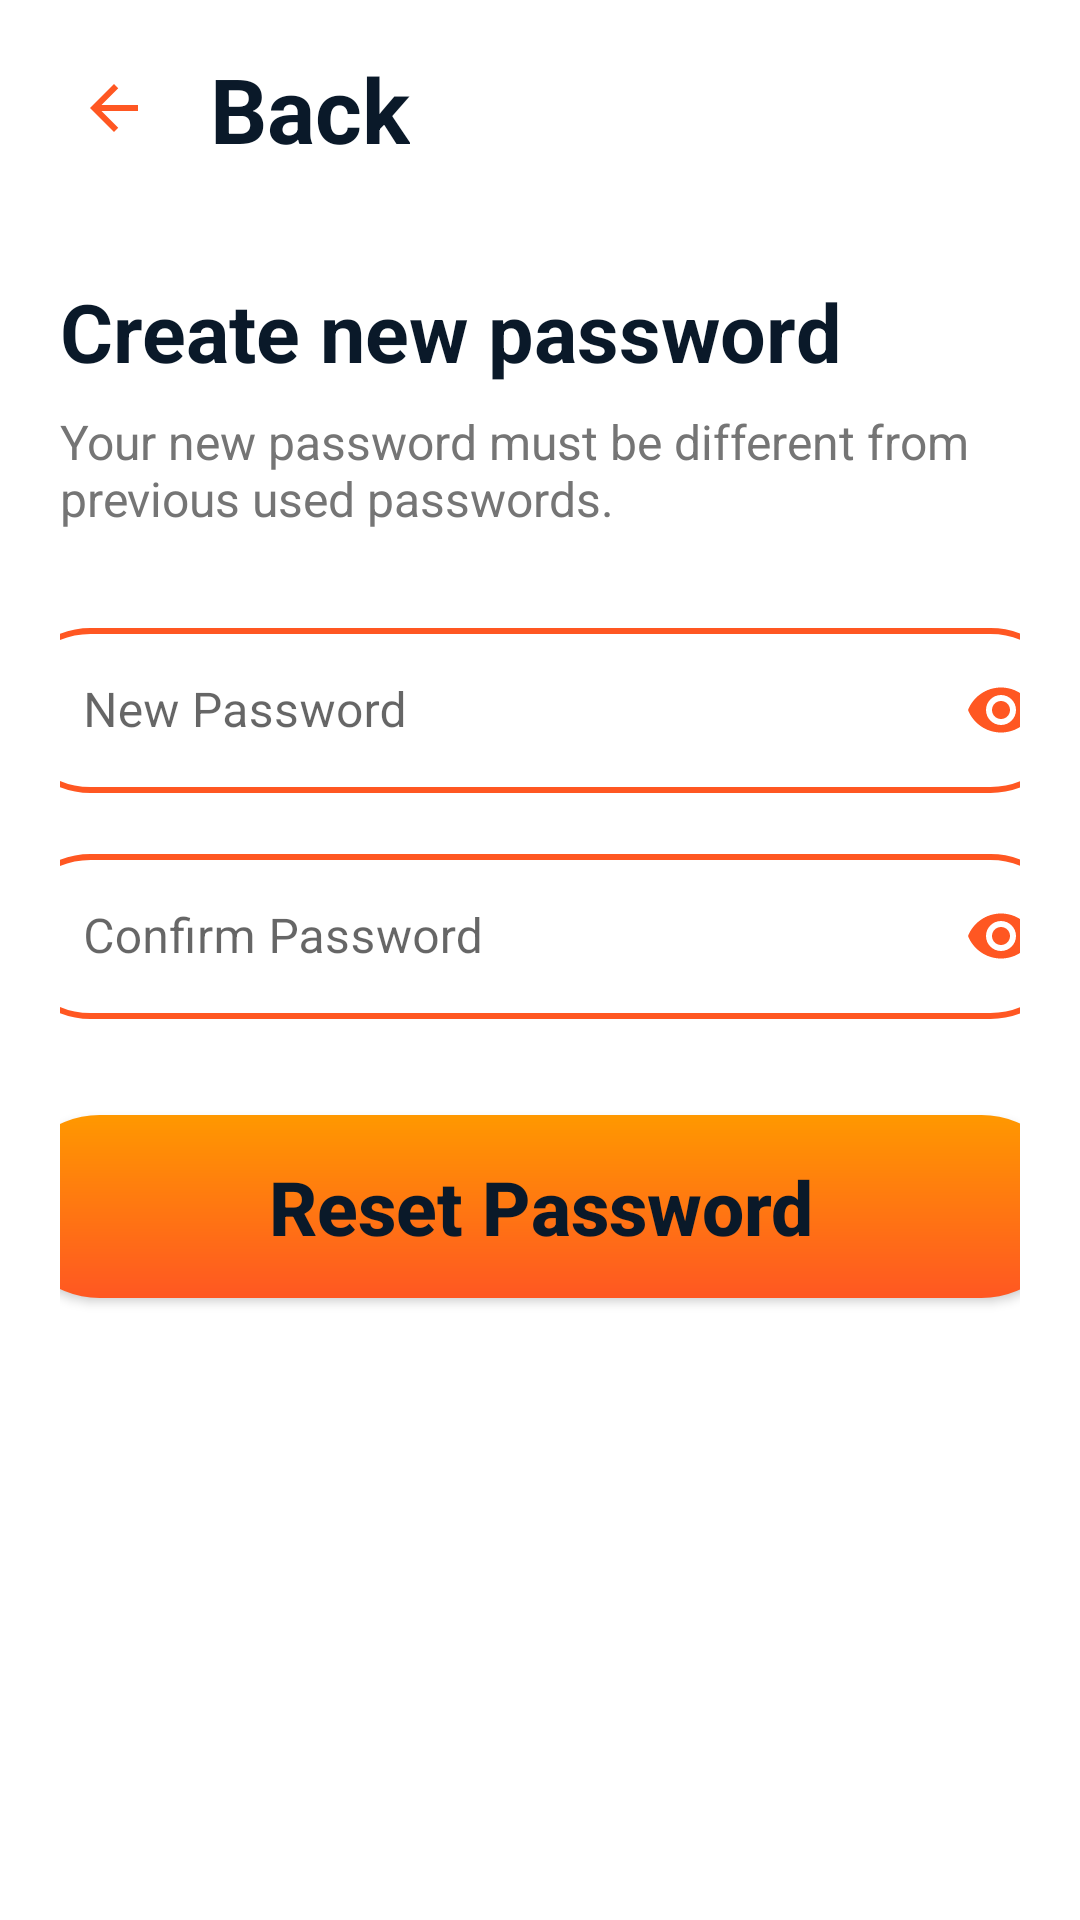

Here is an Android app screen rendered from its layout file. Give the layout XML and the strings, colors and styles it references.
<!-- AndroidManifest.xml: application theme Theme.ClueIn -->
<!-- res/layout/fragment_change_password.xml -->
<?xml version="1.0" encoding="utf-8"?>
<RelativeLayout xmlns:android="http://schemas.android.com/apk/res/android"
    xmlns:app="http://schemas.android.com/apk/res-auto"
    xmlns:tools="http://schemas.android.com/tools"
    android:layout_width="match_parent"
    android:layout_height="match_parent"
    android:background="@color/app_background"
    tools:context=".ChangePassword">

    
    <LinearLayout
        android:id="@+id/headerLayout"
        android:layout_width="match_parent"
        android:layout_height="wrap_content"
        android:gravity="center_vertical"
        android:orientation="horizontal"
        android:padding="16dp">

        <ImageView
            android:id="@+id/btnBack"
            android:layout_width="44dp"
            android:layout_height="wrap_content"
            android:clickable="true"
            android:focusable="true"
            android:src="@drawable/baseline_arrow_back_24"
            app:tint="@color/orange" />

        <TextView
            android:layout_width="wrap_content"
            android:layout_height="wrap_content"
            android:layout_marginStart="10dp"
            android:text="Back"
            android:textColor="@color/app_text_primary"
            android:textSize="30sp"
            android:textStyle="bold" />
    </LinearLayout>

    <ScrollView
        android:layout_width="match_parent"
        android:layout_height="match_parent"
        android:layout_below="@id/headerLayout"
        android:fillViewport="true">

        <LinearLayout
            android:layout_width="match_parent"
            android:layout_height="wrap_content"
            android:orientation="vertical"
            android:padding="20dp"
            android:gravity="center_horizontal">

            <TextView
                android:layout_width="match_parent"
                android:layout_height="wrap_content"
                android:text="Create new password"
                android:textColor="@color/app_text_primary"
                android:textSize="27sp"
                android:textStyle="bold" />

            <TextView
                android:layout_width="match_parent"
                android:layout_height="wrap_content"
                android:layout_marginTop="8dp"
                android:layout_marginBottom="24dp"
                android:text="Your new password must be different from previous used passwords."
                android:textColor="@color/app_text_secondary"
                android:textSize="16sp" />

            
            <com.google.android.material.textfield.TextInputLayout
                android:id="@+id/layoutNewPassword"
                style="@style/MyTextInputLayout"
                android:layout_width="355dp"
                android:layout_height="wrap_content"
                android:layout_marginBottom="12dp"
                android:hint="New Password"
                app:boxBackgroundMode="outline"
                app:boxCornerRadiusBottomEnd="30dp"
                app:boxCornerRadiusBottomStart="30dp"
                app:boxCornerRadiusTopEnd="30dp"
                app:boxCornerRadiusTopStart="30dp"
                app:boxStrokeColor="@color/input_stroke"
                app:boxStrokeWidth="2dp"
                app:hintTextColor="@color/orange"
                app:passwordToggleEnabled="true"
                app:passwordToggleTint="@color/orange">

                <com.google.android.material.textfield.TextInputEditText
                    android:id="@+id/pswdtxt"
                    android:layout_width="355dp"
                    android:layout_height="55dp"
                    android:inputType="textPassword"
                    android:paddingStart="25dp"
                    android:textColor="@color/app_text_primary"
                    android:textCursorDrawable="@null"
                    android:textSize="16sp" />
            </com.google.android.material.textfield.TextInputLayout>

            
            <LinearLayout
                android:id="@+id/validationLayout"
                android:layout_width="355dp"
                android:layout_height="wrap_content"
                android:layout_marginTop="8dp"
                android:layout_marginBottom="16dp"
                android:orientation="vertical"
                android:paddingStart="10dp"
                android:visibility="gone">

                
                <LinearLayout
                    android:layout_width="match_parent"
                    android:layout_height="wrap_content"
                    android:gravity="center_vertical"
                    android:layout_marginBottom="4dp">
                    <ImageView
                        android:id="@+id/iconLength"
                        android:layout_width="20dp"
                        android:layout_height="20dp"
                        android:src="@drawable/multiplication" />
                    <TextView
                        android:id="@+id/tvLength"
                        android:layout_width="wrap_content"
                        android:layout_height="wrap_content"
                        android:paddingStart="15dp"
                        android:text="Atleast 8 characters"
                        android:textColor="@color/app_text_primary"
                        android:textSize="16sp" />
                </LinearLayout>

                
                <LinearLayout
                    android:layout_width="match_parent"
                    android:layout_height="wrap_content"
                    android:gravity="center_vertical"
                    android:layout_marginBottom="4dp">
                    <ImageView
                        android:id="@+id/iconNum"
                        android:layout_width="20dp"
                        android:layout_height="20dp"
                        android:src="@drawable/multiplication" />
                    <TextView
                        android:id="@+id/tvNum"
                        android:layout_width="wrap_content"
                        android:layout_height="wrap_content"
                        android:paddingStart="15dp"
                        android:text="Should have numbers"
                        android:textColor="@color/app_text_primary"
                        android:textSize="16sp" />
                </LinearLayout>

                
                <LinearLayout
                    android:layout_width="match_parent"
                    android:layout_height="wrap_content"
                    android:gravity="center_vertical"
                    android:layout_marginBottom="4dp">
                    <ImageView
                        android:id="@+id/iconLower"
                        android:layout_width="20dp"
                        android:layout_height="20dp"
                        android:src="@drawable/multiplication" />
                    <TextView
                        android:id="@+id/tvLower"
                        android:layout_width="wrap_content"
                        android:layout_height="wrap_content"
                        android:paddingStart="15dp"
                        android:text="Minimum of one lowercase"
                        android:textColor="@color/app_text_primary"
                        android:textSize="16sp" />
                </LinearLayout>

                
                <LinearLayout
                    android:layout_width="match_parent"
                    android:layout_height="wrap_content"
                    android:gravity="center_vertical"
                    android:layout_marginBottom="4dp">
                    <ImageView
                        android:id="@+id/iconUpper"
                        android:layout_width="20dp"
                        android:layout_height="20dp"
                        android:src="@drawable/multiplication" />
                    <TextView
                        android:id="@+id/tvUpper"
                        android:layout_width="wrap_content"
                        android:layout_height="wrap_content"
                        android:paddingStart="15dp"
                        android:text="Minimum of one uppercase"
                        android:textColor="@color/app_text_primary"
                        android:textSize="16sp" />
                </LinearLayout>

                
                <LinearLayout
                    android:layout_width="match_parent"
                    android:layout_height="wrap_content"
                    android:gravity="center_vertical">
                    <ImageView
                        android:id="@+id/iconSpecial"
                        android:layout_width="20dp"
                        android:layout_height="20dp"
                        android:src="@drawable/multiplication" />
                    <TextView
                        android:id="@+id/tvSpecial"
                        android:layout_width="wrap_content"
                        android:layout_height="wrap_content"
                        android:paddingStart="15dp"
                        android:text="Minimum of one special character"
                        android:textColor="@color/app_text_primary"
                        android:textSize="16sp" />
                </LinearLayout>
            </LinearLayout>

            
            <com.google.android.material.textfield.TextInputLayout
                android:id="@+id/layoutConfirmPassword"
                style="@style/MyTextInputLayout"
                android:layout_width="355dp"
                android:layout_height="wrap_content"
                android:layout_marginBottom="32dp"
                android:hint="Confirm Password"
                app:boxBackgroundMode="outline"
                app:boxCornerRadiusBottomEnd="30dp"
                app:boxCornerRadiusBottomStart="30dp"
                app:boxCornerRadiusTopEnd="30dp"
                app:boxCornerRadiusTopStart="30dp"
                app:boxStrokeColor="@color/input_stroke"
                app:boxStrokeWidth="2dp"
                app:hintTextColor="@color/orange"
                app:passwordToggleEnabled="true"
                app:passwordToggleTint="@color/orange">

                <com.google.android.material.textfield.TextInputEditText
                    android:id="@+id/etConfirmPassword"
                    android:layout_width="match_parent"
                    android:layout_height="55dp"
                    android:inputType="textPassword"
                    android:paddingStart="25dp"
                    android:textColor="@color/app_text_primary"
                    android:textCursorDrawable="@null"
                    android:textSize="16sp" />
            </com.google.android.material.textfield.TextInputLayout>

            <Button
                android:id="@+id/btnResetPassword"
                android:layout_width="355dp"
                android:layout_height="61dp"
                android:background="@drawable/sign_up_button"
                android:text="Reset Password"
                android:textAllCaps="false"
                android:textColor="@color/navy"
                android:textSize="25sp"
                android:textStyle="bold" />

        </LinearLayout>
    </ScrollView>

</RelativeLayout>
<!-- resources referenced by this layout -->
<resources>
  <color name="app_background">#FFFFFF</color>
  <color name="app_text_primary">#0A1929</color>
  <color name="app_text_secondary">#757575</color>
  <color name="navy">#0A1929</color>
  <color name="orange">#FF5722</color>
  <!-- drawable baseline_arrow_back_24 (drawable) -->
  <vector xmlns:android="http://schemas.android.com/apk/res/android" android:autoMirrored="true" android:height="24dp" android:tint="#FD7300" android:viewportHeight="24" android:viewportWidth="24" android:width="24dp">
        
      <path android:fillColor="@android:color/white" android:pathData="M20,11H7.83l5.59,-5.59L12,4l-8,8 8,8 1.41,-1.41L7.83,13H20v-2z"/>
      
  </vector>
  <!-- drawable multiplication: png bitmap (drawable, 24950 bytes) -->
  <!-- drawable sign_up_button (drawable) -->
  <shape xmlns:android="http://schemas.android.com/apk/res/android">
      <gradient android:startColor="#FF5722" android:endColor="#FF9800" android:angle="90"/>
      <corners android:radius="50dp"/>
  </shape>
  <style name="MyTextInputLayout" parent="Widget.MaterialComponents.TextInputLayout.OutlinedBox">
          <item name="hintTextAppearance">@style/MyHintText</item>
      </style>
  <style name="Theme.ClueIn" parent="Base.Theme.ClueIn" />
  <style name="MyHintText">
          <item name="android:textSize">18sp</item>
          <item name="android:textColor">@color/orange</item>
      </style>
  <style name="Base.Theme.ClueIn" parent="Theme.MaterialComponents.DayNight.NoActionBar.Bridge">
          <item name="colorPrimary">@color/orange</item>
          <item name="colorPrimaryVariant">@color/orange</item>
          <item name="colorOnPrimary">@color/white</item>
  
          <item name="android:windowBackground">@color/app_background</item>
          <item name="android:textColorPrimary">@color/app_text_primary</item>
          <item name="android:textColorSecondary">@color/app_text_secondary</item>
      </style>
  <color name="white">#FFFFFF</color>
</resources>
